Run: headless pygame with SDL's dummy video driver; simulated clock (each Clock.tick advances the game by its frame time, no real sleeping); random seed 0; keys injected as events and as key.get_pressed() state; no mouse input.
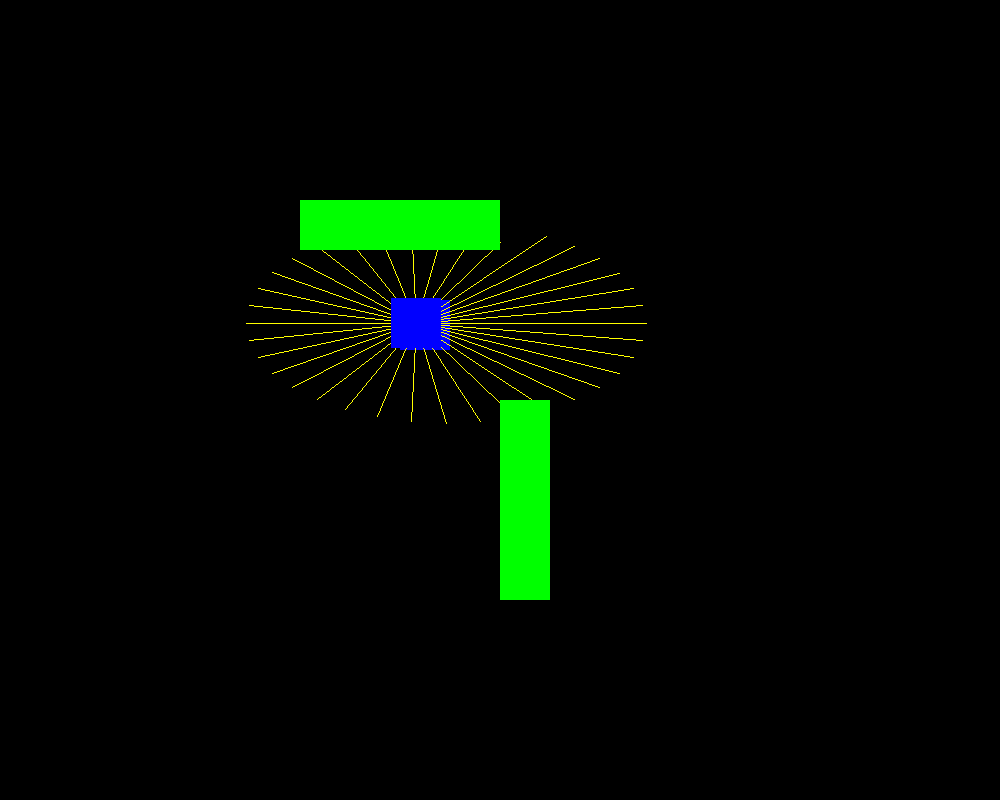
Frame 1 of 4 · flips 1–60 · no input
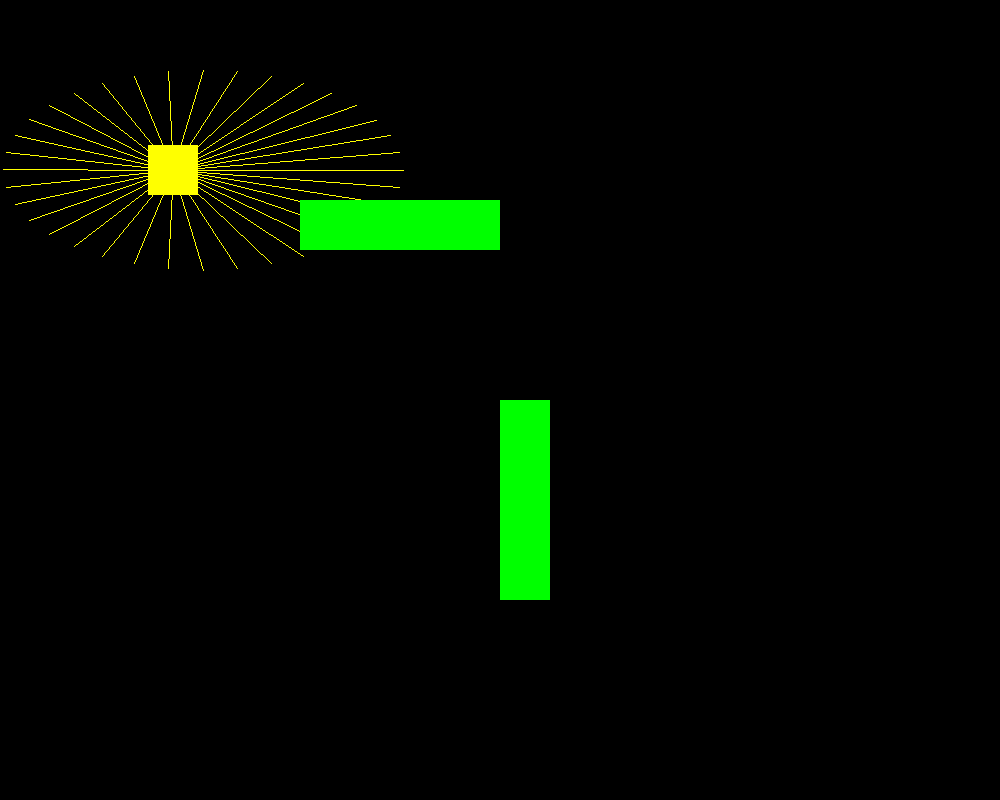
Frame 2 of 4 · flips 61–180 · tapped SPACE, RETURN · held RIGHT (→), D
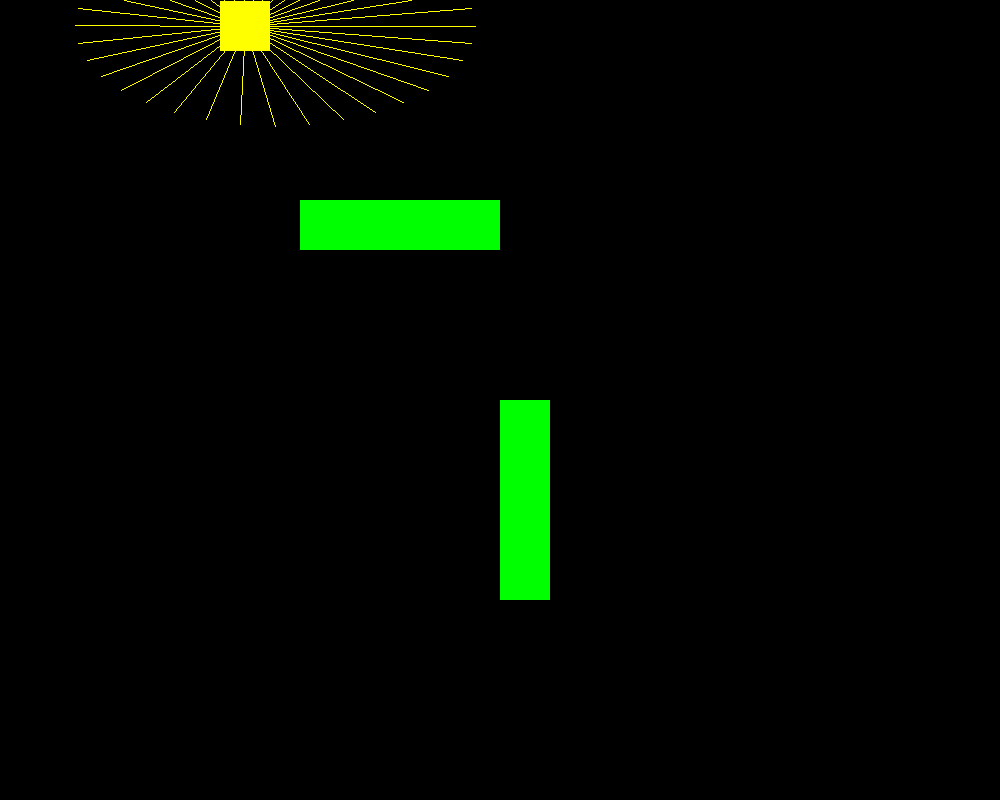
Frame 3 of 4 · flips 181–300 · held DOWN (↓), S
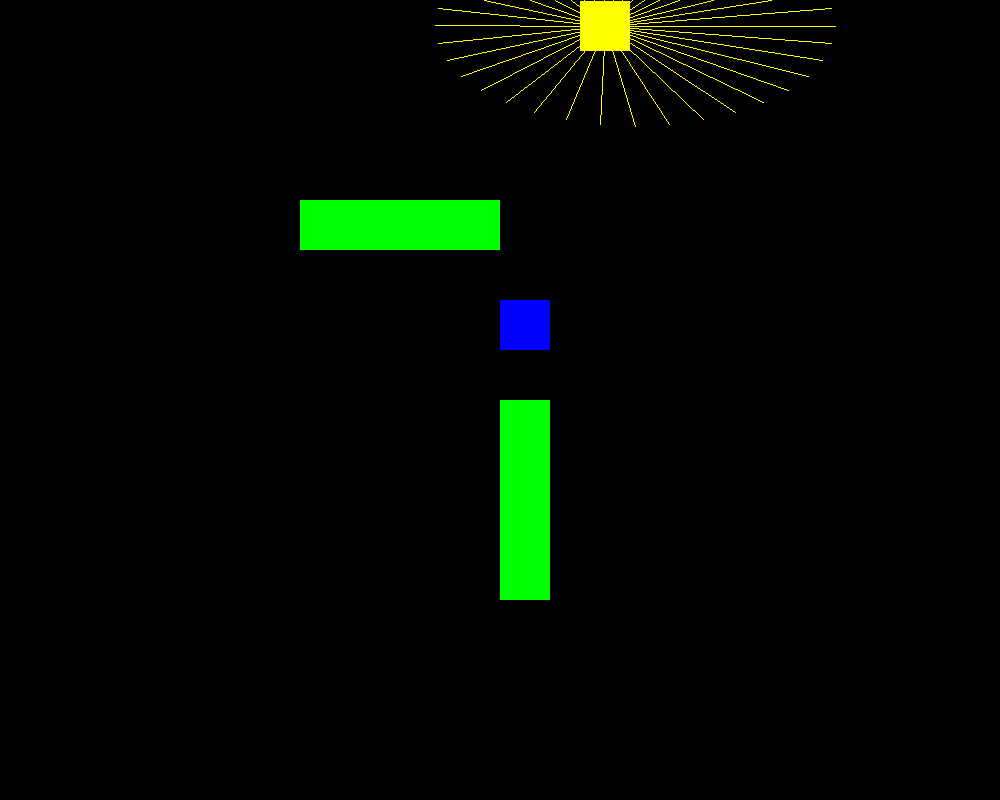
Frame 4 of 4 · flips 301–420 · held LEFT (←), A, UP (↑), W

The pygame program that drew these frames:

import pygame
import random
import math
from queue import PriorityQueue
pygame.init()

win = pygame.display.set_mode((1000, 800))
pygame.display.set_caption("Advanced Enemy AI Example")

clock = pygame.time.Clock()
s=[]

class Player:
    def __init__(self, x, y, width, height):
        self.x = x
        self.y = y
        self.width = width
        self.height = height
        self.vel = 5
        self.health = 100

    def draw(self, win):
        pygame.draw.rect(win, (0, 0, 255), (self.x, self.y, self.width, self.height))

    def move(self, keys, obstacles):
        if keys[pygame.K_LEFT]:
            self.x -= self.vel
            if self.collide(obstacles):
                self.x += self.vel
        if keys[pygame.K_RIGHT]:
            self.x += self.vel
            if self.collide(obstacles):
                self.x -= self.vel
        if keys[pygame.K_UP]:
            self.y -= self.vel
            if self.collide(obstacles):
                self.y += self.vel
        if keys[pygame.K_DOWN]:
            self.y += self.vel
            if self.collide(obstacles):
                self.y -= self.vel

    def collide(self, obstacles):
        player_rect = pygame.Rect(self.x, self.y, self.width, self.height)
        for obstacle in obstacles:
            if player_rect.colliderect(obstacle):
                return True
        return False

class Enemy:
    def __init__(self, x, y, width, height, waypoints):
        self.x = x
        self.y = y
        self.width = width
        self.height = height
        self.vel = 3
        self.waypoints = waypoints
        self.current_waypoint = 0
        self.state = "patrolling"
        self.path = []
        self.attack_range = 50
        self.attack_cooldown = 0
        self.vision_front = 200  # Vision range in front
        self.vision_back =   50# Vision range in the back
        self.vision_side = 100   # Vision range on the sides
        self.vision_angle = 360   # Vision angle in degrees]
        self.color=(0,0,0)

    def move_towards_player(self, player, obstacles):
        if self.path:
            next_pos = self.path[0]
            if self.x < next_pos[0]:
                self.x += self.vel
                if self.collide(obstacles):
                    self.x -= self.vel
            elif self.x > next_pos[0]:
                self.x -= self.vel
                if self.collide(obstacles):
                    self.x += self.vel
            if self.y < next_pos[1]:
                self.y += self.vel
                if self.collide(obstacles):
                    self.y -= self.vel
            elif self.y > next_pos[1]:
                self.y -= self.vel
                if self.collide(obstacles):
                    self.y += self.vel

            if math.hypot(self.x - next_pos[0], self.y - next_pos[1]) < 5:
                self.path.pop(0)

    def patrol(self, obstacles):
        waypoint = self.waypoints[self.current_waypoint]
        if self.x < waypoint[0]:
            self.x += self.vel
            if self.collide(obstacles):
                self.x -= self.vel
        elif self.x > waypoint[0]:
            self.x -= self.vel
            if self.collide(obstacles):
                self.x += self.vel
        if self.y < waypoint[1]:
            self.y += self.vel
            if self.collide(obstacles):
                self.y -= self.vel
        elif self.y > waypoint[1]:
            self.y -= self.vel
            if self.collide(obstacles):
                self.y += self.vel

        if math.hypot(self.x - waypoint[0], self.y - waypoint[1]) < 5:
            self.current_waypoint = (self.current_waypoint + 1) % len(self.waypoints)

    def attack(self, player):
        if self.attack_cooldown == 0:
            player.health -= 10
            self.attack_cooldown = 30 # Cooldown period before the next attack
            if "attack mode" not in s:
                s.append("attack mode")
                self.color=(255,0,0)

    def draw(self, win):
        #pygame.draw.rect(win, (255, 0, 0), (self.x, self.y, self.width, self.height))
        # Draw vision cone
        self.draw_vision_cone(win)
        pygame.draw.rect(win, self.color, (self.x, self.y, self.width, self.height))

    def draw_vision_cone(self, win):
    # Calculate the center of the enemy
        center_x = self.x + self.width // 2
        center_y = self.y + self.height // 2

        # Define the vision ranges
        vision_front = self.vision_front
        vision_back = self.vision_back
        vision_side = self.vision_side

        # Calculate the points of the oval-shaped vision cone
        points = []
        for angle in range(0,360,10):
            radians = math.radians(angle)
            if -45 <= angle <= 45:
                vision_range = vision_front
            elif 135 <= angle <= 225 or -225 <= angle <= -135:
                vision_range = vision_back
            else:
                vision_range = vision_side
            y = vision_side * math.cos(radians)
            x = vision_front * math.sin(radians)
            rotated_x = x * math.cos(math.radians(0)) - y * math.sin(math.radians(0))+30
            rotated_y = x * math.sin(math.radians(0)) + y * math.cos(math.radians(0))

            end_x, end_y = self.check_obstacles((center_x, center_y), (center_x + rotated_x, center_y + rotated_y)) 
            points.append((end_x, end_y))

            

            

        
        for point in points:
            pygame.draw.line(win, (255, 255, 0), (center_x, center_y), point, 1)


    def check_obstacles(self, start, end):
        for obstacle in obstacles:
            if self.line_intersects_rect(start, end, obstacle):
                return self.get_intersection_point(start, end, obstacle)
        return end

    def get_intersection_point(self, start, end, rect):
        # Calculate the intersection point of a line with a rectangle
        rect_lines = [
            ((rect.left, rect.top), (rect.right, rect.top)),
            ((rect.left, rect.top), (rect.left, rect.bottom)),
            ((rect.right, rect.top), (rect.right, rect.bottom)),
            ((rect.left, rect.bottom), (rect.right, rect.bottom))
        ]
        for line in rect_lines:
            intersection = self.line_intersection(start, end, line[0], line[1])
            if intersection:
                return intersection
        return end

    def line_intersection(self, p1, p2, p3, p4):
        # Calculate the intersection point of two lines
        x1, y1 = p1
        x2, y2 = p2
        x3, y3 = p3
        x4, y4 = p4

        denom = (x1 - x2) * (y3 - y4) - (y1 - y2) * (x3 - x4)
        if denom == 0:
            return None

        px = ((x1 * y2 - y1 * x2) * (x3 - x4) - (x1 - x2) * (x3 * y4 - y3 * x4)) / denom
        py = ((x1 * y2 - y1 * x2) * (y3 - y4) - (y1 - y2) * (x3 * y4 - y3 * x4)) / denom

        if (min(x1, x2) <= px <= max(x1, x2) and min(y1, y2) <= py <= max(y1, y2) and
                min(x3, x4) <= px <= max(x3, x4) and min(y3, y4) <= py <= max(y3, y4)):
            return px, py
        return None

    def collide(self, obstacles):
        enemy_rect = pygame.Rect(self.x, self.y, self.width, self.height)
        for obstacle in obstacles:
            if enemy_rect.colliderect(obstacle):
                return True
        return False
    
    def cal_attack_Range(self):
    # Calculate the center of the enemy
        center_x = self.x + self.width // 2
        center_y = self.y + self.height // 2

        # Define the vision ranges
        vision_front = self.vision_front
        vision_back = self.vision_back
        vision_side = self.vision_side

        # Calculate the points of the oval-shaped vision cone
        points = []
        for angle in range(0,360,10):
            radians = math.radians(angle)
            if -45 <= angle <= 45:
                vision_range = vision_front
            elif 135 <= angle <= 225 or -225 <= angle <= -135:
                vision_range = vision_back
            else:
                vision_range = vision_side
            y = vision_side * math.cos(radians)
            x = vision_front * math.sin(radians)
            rotated_x = x * math.cos(math.radians(0)) - y * math.sin(math.radians(0))+30
            rotated_y = x * math.sin(math.radians(0)) + y * math.cos(math.radians(0))
            points.append((center_x + rotated_x, center_y + rotated_y))

    def update(self, player, obstacles):
        if self.state == "chasing":
            self.path = self.a_star((self.x, self.y), (player.x, player.y), obstacles)
            self.move_towards_player(player, obstacles)
            if math.hypot(self.x - player.x, self.y - player.y) < self.attack_range:
                self.attack(player)
        elif self.state == "patrolling":
            self.patrol(obstacles)
        elif self.state == "searching":
            self.search(player)
        elif self.state == "fleeing":
            self.flee(player)

        # Check if the enemy should start chasing the player
        if self.can_see_player(player, obstacles):
            self.state = "chasing"
            if "chasing" not in s:
                s.append("chasing")
                self.color=(255,0,255)
        else:
            self.state = "patrolling"
            if "patrolling" not in s:
                s.append("patrolling")
                self.color=(255,255,0)

        if self.attack_cooldown > 0:
            self.attack_cooldown -= 1
            if "cooldown" not in s:
                s.append("cooldown")
                self.color=(0,0,255)

    def can_see_player(self, player, obstacles):
        # Check if the player is within the vision cone
        dx = player.x - self.x
        dy = player.y - self.y
        distance = math.hypot(dx, dy)
        if distance > self.vision_front:
            return False

        angle = math.degrees(math.atan2(dy, dx))
        if angle < 0:
            angle += 360

        start_angle =0# (self.vision_angle / 2) % 360
        end_angle =360 #(360 - self.vision_angle / 2) % 360

        if start_angle < end_angle:
            if not (start_angle <= angle <= end_angle):
                return False
        else:
            if not (angle >= start_angle or angle <= end_angle):
                return False

        # Check if there are obstacles blocking the view
        for obstacle in obstacles:
            if self.line_intersects_rect((self.x + self.width // 2, self.y + self.height // 2), (player.x, player.y), obstacle):
                return False

        return True

    def line_intersects_rect(self, start, end, rect):
        # Check if a line intersects a rectangle
        rect_lines = [
            ((rect.left, rect.top), (rect.right, rect.top)),
            ((rect.left, rect.top), (rect.left, rect.bottom)),
            ((rect.right, rect.top), (rect.right, rect.bottom)),
            ((rect.left, rect.bottom), (rect.right, rect.bottom))
        ]
        for line in rect_lines:
            if self.lines_intersect(start, end, line[0], line[1]):
                return True
        return False

    def lines_intersect(self, p1, p2, p3, p4):
        # Check if two lines intersect
        def ccw(A, B, C):
            return (C[1] - A[1]) * (B[0] - A[0]) > (B[1] - A[1]) * (C[0] - A[0])
        return ccw(p1, p3, p4) != ccw(p2, p3, p4) and ccw(p1, p2, p3) != ccw(p1, p2, p4)

    def search(self, player):
        # Implement search behavior
        if "search mode" not in s:
            s.append("search mode")
        pass

    def flee(self, player):
        # Implement flee behavior
        if "flee mode" not in s:
            s.append("flee mode")
        pass

    def a_star(self, start, goal, obstacles):
        def heuristic(a, b):
            return abs(a[0] - b[0]) + abs(a[1] - b[1])

        open_set = PriorityQueue()
        open_set.put((0, start))
        came_from = {}
        g_score = {start: 0}
        f_score = {start: heuristic(start, goal)}

        while not open_set.empty():
            current = open_set.get()[1]

            if current == goal:
                path = []
                while current in came_from:
                    path.append(current)
                    current = came_from[current]
                path.reverse()
                return path

            for dx, dy in [(-1, 0), (1, 0), (0, -1), (0, 1)]:
                neighbor = (current[0] + dx, current[1] + dy)
                if 0 <= neighbor[0] < 1000 and 0 <= neighbor[1] < 800 and neighbor not in obstacles:
                    tentative_g_score = g_score[current] + 1
                    if neighbor not in g_score or tentative_g_score < g_score[neighbor]:
                        came_from[neighbor] = current
                        g_score[neighbor] = tentative_g_score
                        f_score[neighbor] = tentative_g_score + heuristic(neighbor, goal)
                        open_set.put((f_score[neighbor], neighbor))

        return []

def redraw_game_window():
    win.fill((0, 0, 0))
    player.draw(win)
    enemy.draw(win)
    for obstacle in obstacles:
        pygame.draw.rect(win, (0, 255, 0), obstacle)
    pygame.display.update()

# Main loop
player = Player(400, 300, 50, 50)
waypoints = [(0, 0), (1000, 0), (0, 800), (1000, 800)]
enemy = Enemy(random.randint(0, 750), random.randint(0, 550), 50, 50, waypoints)
obstacles =[pygame.Rect(300, 200, 200, 50), pygame.Rect(500, 400, 50, 200)]

run = True
while run:
    clock.tick(30)
    for event in pygame.event.get():
        if event.type == pygame.QUIT:
            run = False

    keys = pygame.key.get_pressed()
    player.move(keys, obstacles)

    enemy.update(player, obstacles)
    redraw_game_window()

pygame.quit()
print(s)
